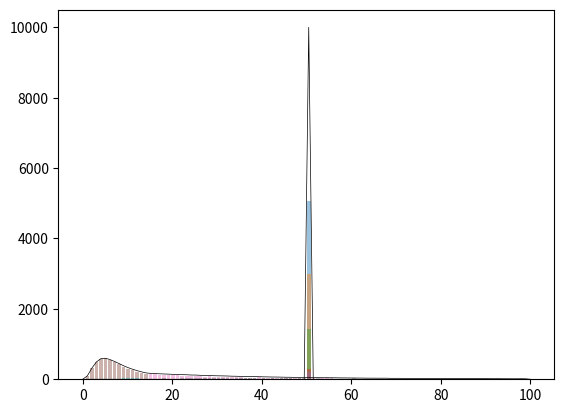

The script that saved this image:
#!/usr/bin/env python3
# -*- coding: utf-8 -*-

"""
Created on Thu Oct 4 12:50:31 2019

[redacted]
"""


import numpy as np
import matplotlib.pyplot as plt
import random
import math


# basic settings
num_levels = 100 # number of salary levels
num_agents = 10000
num_classes = 5
# num_classes = 1
# parameter init mode, either 'constant' or 'random'
mode = 'random'
# utility function choice, either 'log' or 'sqrt'
utility_function = 'log'

# standard dev. under random mode
sigma_alpha = 0.5
sigma_beta = 0.05
sigma_gamma = 0.05

# parameters for each agent
agent_alpha_list = np.zeros(num_agents)
agent_beta_list = np.zeros(num_agents)
agent_gamma_list = np.zeros(num_agents)

# parameters for each class
N_list = [0.5, 0.3, 0.15, 0.03, 0.02] # class composition of whole population
alpha_list = [93.4, 95.8, 97, 99, 100]
beta_list = [3.87, 3.67, 3.67, 3.67, 4]
gamma_list = [2.17, 4.34, 4.34, 4.34, 1]


# N_list = [1]
# alpha_list = [93.4]
# beta_list = [3.87]
# gamma_list = [2.17]

#Tax Brackets
# tax_rate = [1-0,1-.32,1-.52,1-.57]
tax_rate = [0.8]







# for level -> salary value
s_min = 20000.0
s_max = 3000000.0

# stopping conditions
epsilon = 10
epoch_max = 100


# === DO NOT MODIFY THIS  ===
count_levels_list = np.zeros((num_levels, num_classes)) # number of agents by level and class
count_levels_combined = np.zeros(num_levels) # number of all agents by level
agent_levels_list = np.zeros(num_agents) # which level the agent is at
agent_classes_list = np.zeros(num_agents) # which level the agent belongs to


# level -> salary value
def level_to_salary(x):
    return s_min + (s_max - s_min) / (num_levels - 1) * (x - 1)



# initialze global variables, including classes and parameter lists
def setup():
    # assign each agent to a class
    agent_classes_list[:] = np.random.choice(num_classes, num_agents, p=N_list)

    mean = num_levels / 2
    for i in range(num_agents):
        r = int(round(mean)) # all agents start at the mean level
        c = int(round(agent_classes_list[i]))
        count_levels_list[r, c] += 1
        count_levels_combined[r] += 1
        agent_levels_list[i] = r

        if mode == 'constant':
            agent_alpha_list[i] = alpha_list[c]
            agent_beta_list[i] = beta_list[c]
            agent_gamma_list[i] = gamma_list[c]
        else:
            agent_alpha_list[i] = np.random.normal(alpha_list[c], sigma_alpha, 1)
            agent_beta_list[i] = np.random.normal(beta_list[c], sigma_beta, 1)
            agent_gamma_list[i] = np.random.normal(gamma_list[c], sigma_gamma, 1)


# simulate for one round and return the least square difference of count change
def turtle():
    # make a copy for later comparisons
    count_levels_combined_copy = count_levels_combined.copy()

    # Generate random array
    level_target_arr = np.random.randint(0, num_levels - 1, size=num_agents)
    level_self_arr = np.round(agent_levels_list).astype(int)
    c_arr = np.round(agent_classes_list).astype(int)

    level_target_arr_plus_one = level_target_arr + 1
    level_self_arr_plus_one = level_self_arr + 1

    s_target_arr =np.apply_along_axis(level_to_salary, 0, level_target_arr_plus_one)
    s_self_arr =np.apply_along_axis(level_to_salary, 0, level_self_arr_plus_one)

    # log utility functions with out third/competition term
    log_utility_payoff_target_alpha = np.multiply(agent_alpha_list, np.log(s_target_arr))
    log_utility_payoff_target_beta = np.multiply(agent_beta_list, np.power(np.log(s_target_arr),2))
    log_utility_payoff_target_a_b = np.subtract(log_utility_payoff_target_alpha, log_utility_payoff_target_beta)

    log_utility_payoff_self_alpha = np.multiply(agent_alpha_list, np.log(s_self_arr))
    log_utility_payoff_self_beta = np.multiply(agent_beta_list, np.power(np.log(s_self_arr), 2))
    log_utility_payoff_self_a_b = np.subtract(log_utility_payoff_self_alpha, log_utility_payoff_self_beta)


    for i in range(num_agents):
        # # pick a random level as target
        # r = random.randint(0, num_levels - 1)
        #
        # c = int(round(agent_classes_list[i]))
        #
        # # find levels
        # level_target = r
        # level_self = int(round(agent_levels_list[i]))



        # # calculate salaries
        # s_target = level_to_salary(level_target + 1)
        # s_self = level_to_salary(level_self + 1)

        level_target = level_target_arr[i]
        level_self = level_self_arr[i]


        s_target = s_target_arr[i]
        s_self = s_self_arr[i]

        # Tax
        length_of_range = (num_levels + 1) / len(tax_rate)
        target_tax_bracket = math.floor(level_target / length_of_range)
        self_tax_bracket = math.floor(level_self / length_of_range)

        s_target_after_tax = s_target * tax_rate[target_tax_bracket]
        s_self_after_tax = s_self * tax_rate[self_tax_bracket]
        s_target = s_target_after_tax
        s_self = s_self_after_tax
        c = c_arr[i]

        # Note: agents should make decisions one by one, not all at once as
        # previously programmed. Otherwise, the program will produce wrong
        # results. Thus, we use count_levels_combined_copy instead of
        # count_levels_combined.
        num_target = count_levels_combined_copy[level_target]
        num_self = count_levels_combined_copy[level_self]

        alpha, beta, gamma = agent_alpha_list[i], agent_beta_list[i], agent_gamma_list[i]

        # target utility & current utility
        if utility_function == 'log':
            # payoff_target = alpha * math.log(s_target)
            # payoff_target = log_utility_payoff_target_alpha[i]
            # payoff_target -= beta * math.log(s_target) ** 2
            # payoff_target -= log_utility_payoff_target_beta[i]
            payoff_target = log_utility_payoff_target_a_b[i]
            payoff_target -= gamma * math.log(num_target + 1.0 / num_agents)

            # payoff_self = alpha * math.log(s_self)
            # payoff_self = log_utility_payoff_self_alpha[i]
            # payoff_self -= beta * math.log(s_self) ** 2
            # payoff_self -= log_utility_payoff_self_beta[i]
            payoff_self = log_utility_payoff_self_a_b[i]
            payoff_self -= gamma * math.log(num_self + 1.0 / num_agents)
        else:
            payoff_target = alpha * math.sqrt(s_target)
            payoff_target -= beta * math.sqrt(s_target) ** 2
            payoff_target -= gamma * math.log(num_target + 1.0 / num_agents)

            payoff_self = alpha * math.sqrt(s_self)
            payoff_self -= beta * math.sqrt(s_self) ** 2
            payoff_self -= gamma * math.log(num_self + 1.0 / num_agents)

        if payoff_target > payoff_self:
            # move agent from self to target
            count_levels_list[level_self, c] -= 1
            count_levels_combined_copy[level_self] -= 1
            count_levels_list[level_target, c] += 1
            count_levels_combined_copy[level_target] += 1
            agent_levels_list[i] = level_target

    # calculate the least square difference of count change
    loss = sum((count_levels_combined_copy - count_levels_combined) ** 2)

    # update state variable(s)
    count_levels_combined[:] = count_levels_combined_copy[:]

    return loss


# show the agent distributions on a plot
def plot():
    x = np.linspace(0, num_levels, num_levels)
    for i in range(num_classes):
        #plt.plot(x, count_levels_list[:, i], marker='') # just a different style
        plt.bar(x, count_levels_list[:, i], alpha=0.45)

    # Uncomment the line below to show a curve of all classes combined.
    plt.plot(x, count_levels_combined, label="total", marker='', color='black', linewidth=0.5)

    plt.show()


if __name__ == '__main__':
    setup()
    print("Started... ")
    plot() #initial

    import time
    start_time = time.time()
    loss = epsilon + 1
    epoch = 0
    while loss > epsilon and epoch < epoch_max:
        loss = turtle()
        print("Epoch " + str(epoch) + " Loss: " + str(loss))
        epoch += 1

    plot()
    print("Converged after " + str(epoch) + " epoches. ")
    print("--- %s seconds ---" % (time.time() - start_time))